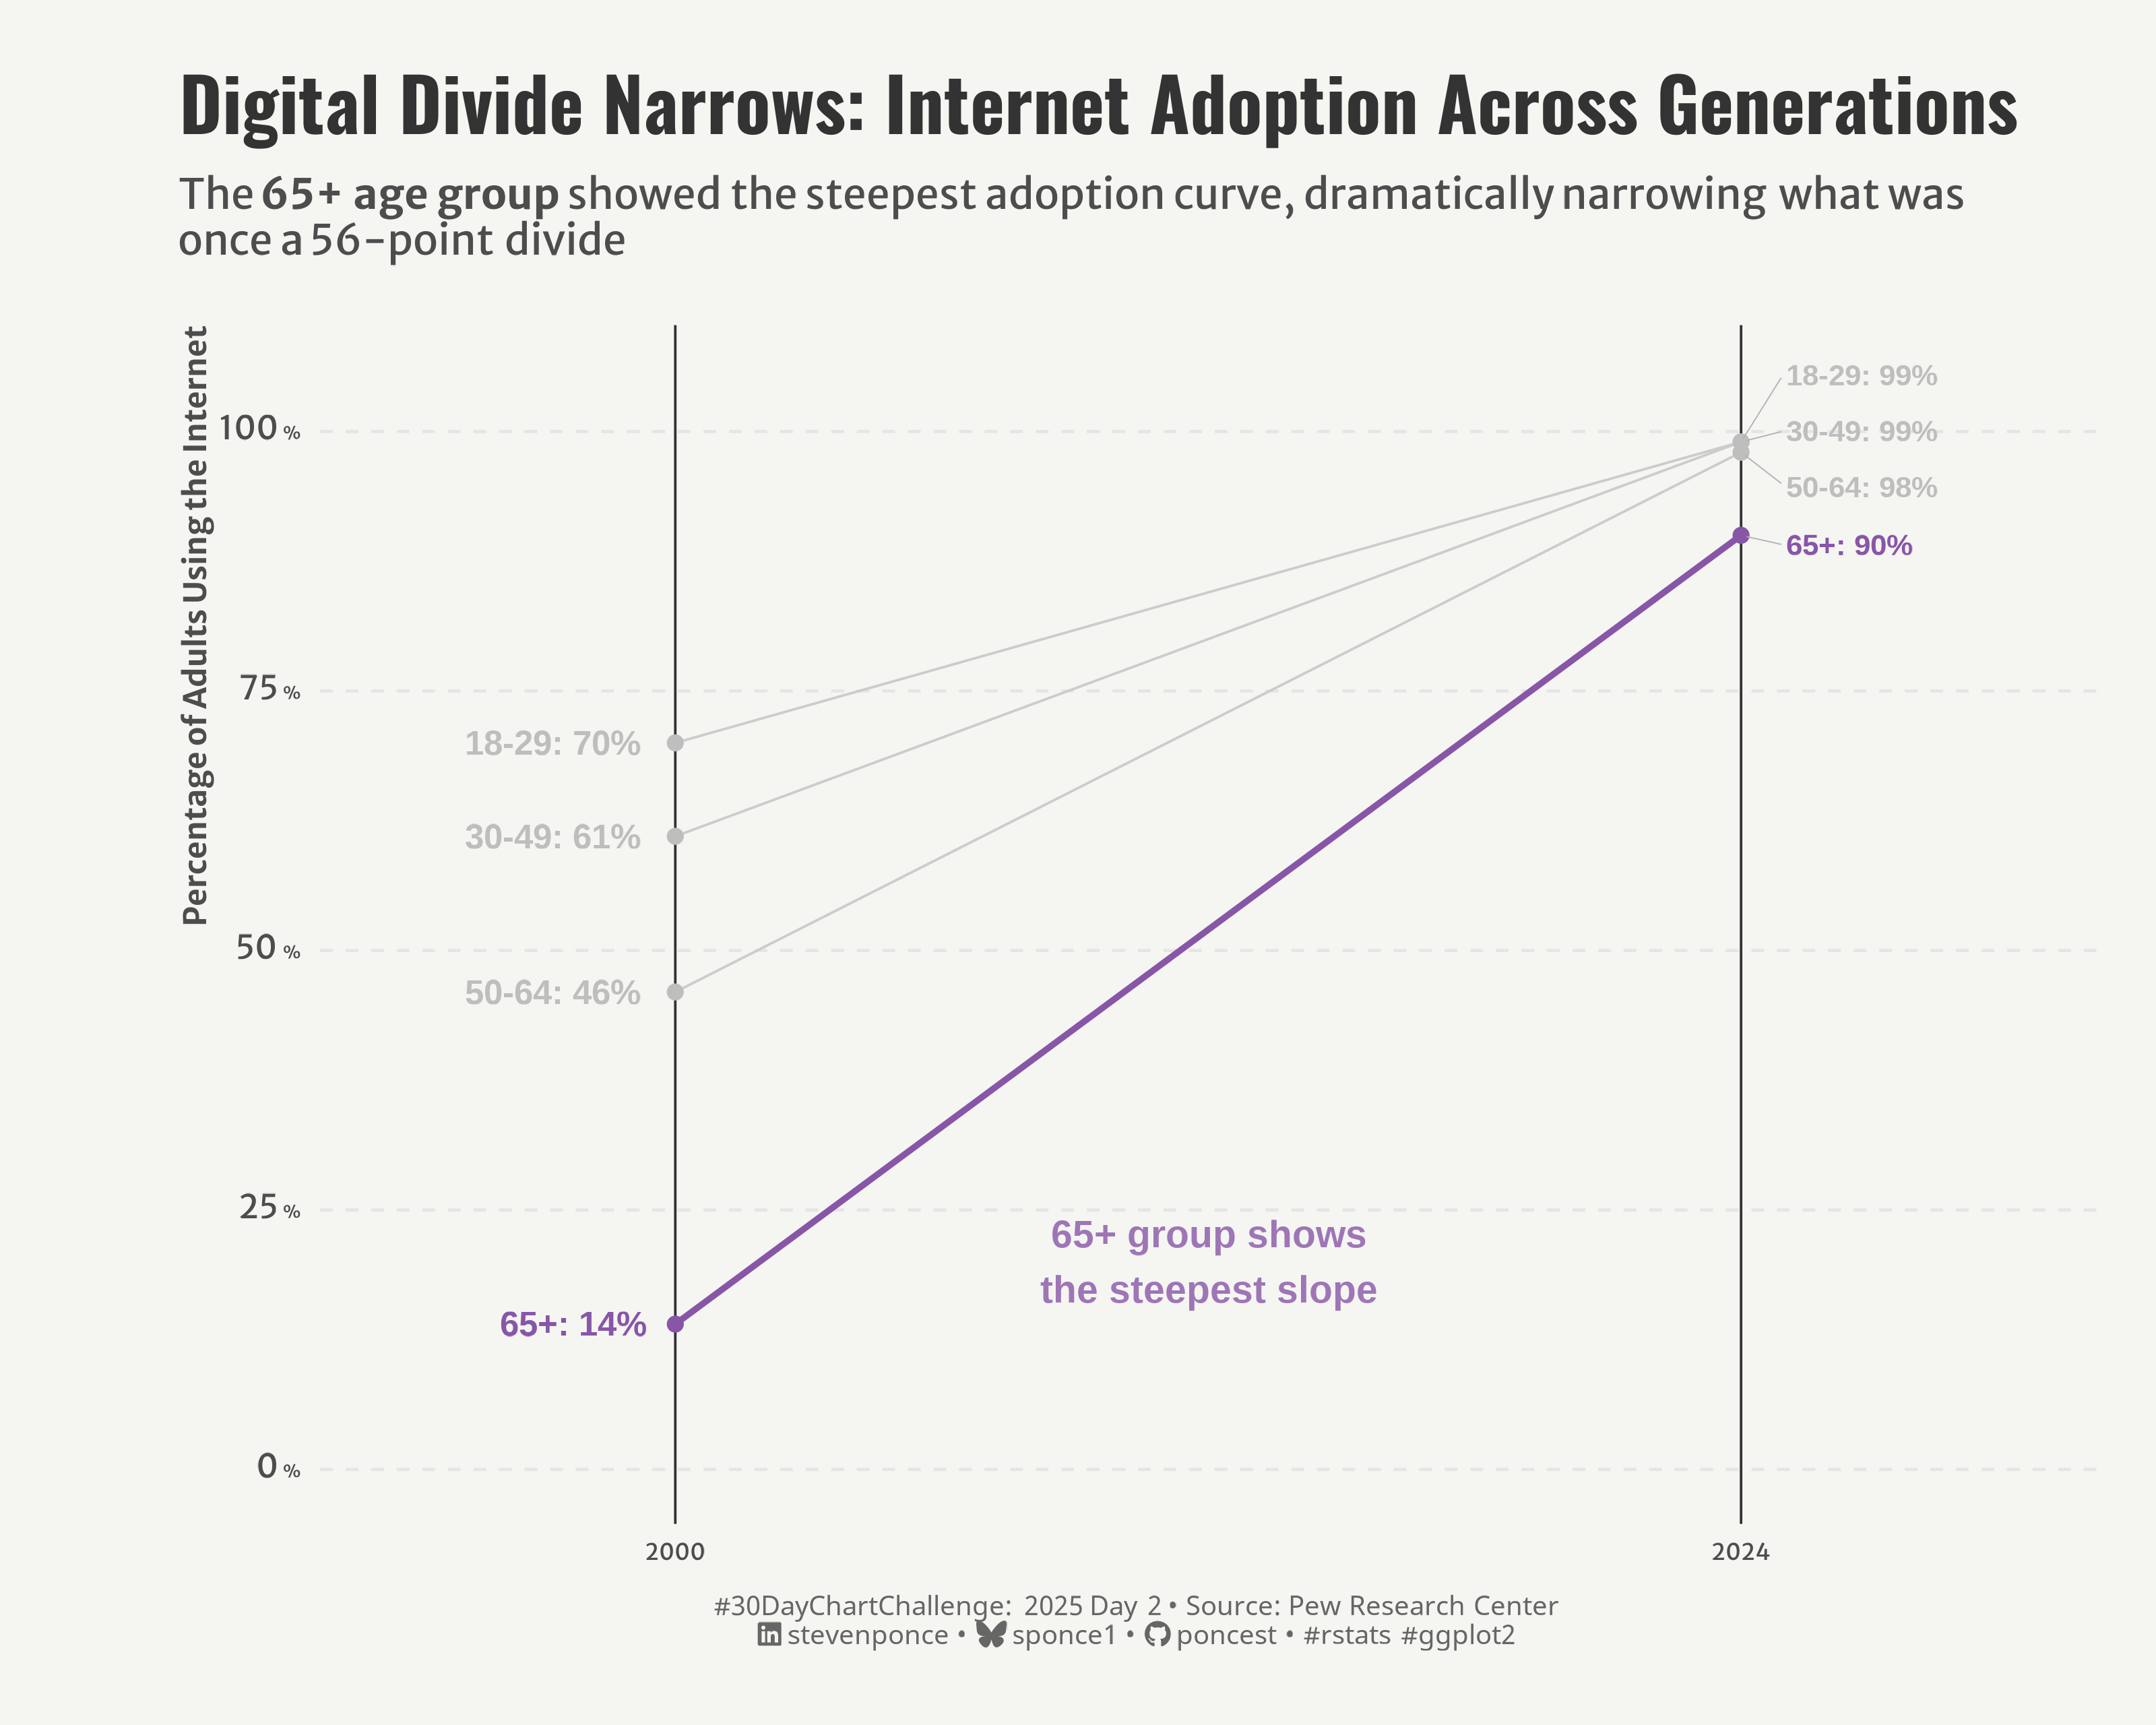

Recreate this plot in R.

## Challenge: #30DayChartChallenge 2025 day 02
## Topic:     Comparison | slope
## Author:    Steven Ponce
## Date:      2024-04-02

## Article:   Internet, Broadband Fact Sheet
##            Fact Sheets: Tech Adoption Trends
##            Pew Research Center, published November 13, 2024

## Data:      Internet use by age 
## Link:      https://www.pewresearch.org/internet/fact-sheet/internet-broadband/ 


## 1. LOAD PACKAGES & SETUP ----  
if (!require("pacman")) install.packages("pacman")
  pacman::p_load(
  tidyverse,      # Easily Install and Load the 'Tidyverse'
  ggtext,         # Improved Text Rendering Support for 'ggplot2'
  showtext,       # Using Fonts More Easily in R Graphs
  janitor,        # Simple Tools for Examining and Cleaning Dirty Data
  skimr,          # Compact and Flexible Summaries of Data
  scales,         # Scale Functions for Visualization
  lubridate,      # Make Dealing with Dates a Little Easier
  ggrepel         # Automatically Position Non-Overlapping Text Labels with 'ggplot2'
)

### |- figure size ---- 
camcorder::gg_record( 
  dir    = here::here("temp_plots"), 
  device = "png",
  width  = 10,
  height = 8,
  units  = "in",
  dpi    = 320)

# Source utility functions
source(here::here("R/utils/fonts.R"))
source(here::here("R/utils/social_icons.R"))
source(here::here("R/themes/base_theme.R"))

## 2. READ IN THE DATA ----
internet_raw <- read_delim(
  here::here('2025/data/internet_use_by_age_data_2024-11-13.csv'),
  skip = 3, ) |> clean_names() |> 
    head(-2) |>   # remove the last two rows
    glimpse()



## 3. EXAMINING THE DATA ----
glimpse(internet_raw)
skim(internet_raw)


## 4. TIDYDATA ----

### |- Tidy ----
internet_clean <- internet_raw |>
  # Remove whitespace from year and convert to numeric
  mutate(
    year = as.numeric(year),
    across(
      c(ages_18_29, x30_49, x50_64, x65),
      ~ as.numeric(str_remove(., "%")) / 100
    )
  ) |>
  rename(
    "18-29" = ages_18_29,
    "30-49" = x30_49,
    "50-64" = x50_64,
    "65+" = x65
  ) |>
  pivot_longer(
    cols = c("18-29", "30-49", "50-64", "65+"),
    names_to = "age_group",
    values_to = "internet_usage"
  ) |>
  mutate(
    age_group = factor(age_group,
                       levels = c("18-29", "30-49", "50-64", "65+")
    )
  ) |>
  filter(year %in% c(2000, 2024))



# 5. VISUALIZATION ---- 

### |- plot aesthetics ---- 
colors <- get_theme_colors(palette = c(
  "18-29" = "gray", 
  "30-49" = "gray", 
  "50-64" = "gray", 
  "65+" = "#8856a7"      
  ))  

### |-  titles and caption ----
# text
title_text    <- str_glue("Digital Divide Narrows: Internet Adoption Across Generations") 
subtitle_text <- str_glue("The __65+ age group__ showed the steepest adoption curve, dramatically narrowing what was<br> 
                          once a 56-point divide")

# Create caption
caption_text <- create_dcc_caption(
  dcc_year = 2025,
  dcc_day = 02,
  source_text =  "Pew Research Center" 
)

### |-  fonts ----
setup_fonts()
fonts <- get_font_families()

### |-  plot theme ----

# Start with base theme
base_theme <- create_base_theme(colors)

# Add weekly-specific theme elements
weekly_theme <- extend_weekly_theme(
  base_theme,
  theme(
    # Text styling 
    plot.title = element_text(face = "bold", family = fonts$title, size = rel(1.14), margin = margin(b = 10)),
    plot.subtitle = element_text(family = fonts$subtitle, color = colors$text, size = rel(0.78), margin = margin(b = 20)),
    
    # Axis elements
    axis.title.y = element_text(color = colors$text, size = rel(0.8),
                              hjust = 1, vjust = 0.5, angle = 90),
    axis.title.x = element_blank(),
    axis.text.x = element_text(color = colors$text, size = rel(0.7)),
    axis.text.y = ggtext::element_markdown(),
  
    # Grid elements
    panel.grid.major = element_blank(),
    panel.grid.minor = element_blank(),
 
    # Legend elements
    legend.position = "top",
    legend.title = element_text(family = fonts$text, size = rel(0.8)),
    legend.text = element_text(family = fonts$text, size = rel(0.7)),
    
    # Plot margins 
    plot.margin = margin(t = 20, r = 20, b = 20, l = 60),
  )
)

# Set theme
theme_set(weekly_theme)

### |-  final plot ----  
ggplot(data = internet_clean) +
  # Geoms
  geom_hline(
    yintercept = seq(0, 1, 0.25), 
    color = "gray90", 
    linetype = "dashed"
  ) +
  geom_vline(
    xintercept = c(2000, 2024),
    color = '#333333',
    linewidth = 0.4
  ) +
  geom_line(                            # gray lines
    data = internet_clean %>% filter(age_group != "65+"), 
    aes(x = year, y = internet_usage, group = age_group),
    color = "gray80", 
    linewidth = 0.4
  ) + 
  geom_line(                           # selected line
    data = internet_clean %>% filter(age_group == "65+"), 
    aes(x = year, y = internet_usage, group = age_group, color = age_group),
    linewidth = 1.0
  ) +
  geom_point(
    aes(x = year, y = internet_usage, color = age_group),
    size = 2
  ) +
  geom_text(                           # 2000 labels         
    data = internet_clean %>% filter(year == 2000),
    aes(x = year, y = internet_usage, 
        label = paste0(age_group, ": ", percent(internet_usage, accuracy = 1)),
        color = age_group),
    hjust = 1.2,
    fontface = "bold",
    size = 4
  ) +
  geom_text_repel(                     # 2024 labels 
    data = internet_clean %>% filter(year == 2024),
    aes(x = year, y = internet_usage, 
        label = paste0(age_group, ": ", percent(internet_usage, accuracy = 1)),
        color = age_group),
    hjust = 0,
    direction = "y",
    nudge_x = 1,
    segment.size = 0.2,
    segment.color = "gray70",
    min.segment.length = 0,
    fontface = "bold",
    size = 3.5,
    box.padding = 0.4,
    point.padding = 0.1,
    force = 2
  ) +
  annotate(                           # note
    "text", 
    x = 2012, 
    y = 0.2, 
    label = "65+ group shows\nthe steepest slope",
    color = colors$palette[4], 
    fontface = "bold", 
    size = 4.5,
    alpha = 0.8
  ) +
  # Scales
  scale_y_continuous(
    limits = c(0, 1.05),
    breaks = c(0, 0.25, 0.50, 0.75, 1.00),
    labels = scales::label_percent(
      suffix = '<span style="font-size:6pt;"> %</span>'
    )
  ) +
  scale_x_continuous(
    breaks = c(2000, 2024),
    labels = c("2000", "2024"),
    limits = c(1992, 2032),
    expand = c(0, 0),  
  ) +
  scale_color_manual(
    values = colors$palette, 
    guide = "none"
  ) +
  # Labs
  labs(
    title = title_text,
    subtitle = subtitle_text,
    caption = caption_text,
    x = NULL,
    y = "Percentage of Adults Using the Internet"
  ) +
  # Theme
  theme(
    plot.title = element_text(
      size          = rel(1.75),
      family        = fonts$title,
      face          = "bold",
      color         = colors$title,
      margin        = margin(t = 5, b = 5)
    ),
    plot.subtitle   = element_markdown(
      size          = rel(1),
      family        = fonts$subtitle,
      color         = colors$subtitle,
      lineheight    = 1.1,
      margin        = margin(t = 5, b = 20)
    ),
    plot.caption    = element_markdown(
      size          = rel(.65),
      family        = fonts$caption,
      color         = colors$caption,
      lineheight    = 0.65,
      hjust         = 0.5,
      halign        = 0.5,
      margin        = margin(t = 10, b = 5)
    ),
  )
  

# 6. SESSION INFO ----  
sessioninfo::session_info(include_base = TRUE) 

# ─ Session info ──────────────────────────────────────────────────────────
# setting  value
# version  R version 4.4.1 (2024-06-14 ucrt)
# os       Windows 11 x64 (build 22631)
# system   x86_64, mingw32
# ui       RStudio
# language (EN)
# collate  English_United States.utf8
# ctype    English_United States.utf8
# tz       America/New_York
# date     2025-03-19
# rstudio  2024.12.1+563 Kousa Dogwood (desktop)
# pandoc   NA
# 
# ─ Packages ──────────────────────────────────────────────────────────────
# ! package     * version  date (UTC) lib source
# P annotater     0.2.3    2024-01-26 [?] RSPM (R 4.4.0)
# V base        * 4.4.1    2024-04-24 [2] local (on disk 4.4.0)
# P base64enc     0.1-3    2015-07-28 [?] RSPM (R 4.4.0)
# P bit           4.0.5    2022-11-15 [?] RSPM (R 4.4.0)
# P bit64         4.0.5    2020-08-30 [?] RSPM (R 4.4.0)
# P camcorder     0.1.0    2022-10-03 [?] RSPM (R 4.4.0)
# cli           3.6.2    2023-12-11 [1] CRAN (R 4.3.3)
# P colorspace    2.1-0    2023-01-23 [?] CRAN (R 4.4.0)
# P commonmark    1.9.1    2024-01-30 [?] RSPM (R 4.4.0)
# P compiler      4.4.0    2024-04-24 [?] local
# P crayon        1.5.2    2022-09-29 [?] RSPM (R 4.4.0)
# curl          5.2.1    2024-03-01 [1] CRAN (R 4.3.3)
# P datasets    * 4.4.0    2024-04-24 [?] local
# P digest        0.6.35   2024-03-11 [?] RSPM (R 4.4.0)
# P dplyr       * 1.1.4    2023-11-17 [?] RSPM (R 4.4.0)
# P fansi         1.0.6    2023-12-08 [?] CRAN (R 4.4.0)
# P farver        2.1.1    2022-07-06 [?] CRAN (R 4.4.0)
# P fastmap       1.2.0    2024-05-15 [?] RSPM (R 4.4.0)
# P forcats     * 1.0.0    2023-01-29 [?] RSPM (R 4.4.0)
# P generics      0.1.3    2022-07-05 [?] RSPM (R 4.4.0)
# P ggplot2     * 3.5.1    2024-04-23 [?] CRAN (R 4.4.0)
# P ggrepel     * 0.9.5    2024-01-10 [?] CRAN (R 4.4.0)
# P ggtext      * 0.1.2    2022-09-16 [?] RSPM (R 4.4.0)
# P gifski        1.12.0-2 2023-08-12 [?] RSPM (R 4.4.0)
# P glue          1.7.0    2024-01-09 [?] CRAN (R 4.4.0)
# P graphics    * 4.4.0    2024-04-24 [?] local
# P grDevices   * 4.4.0    2024-04-24 [?] local
# P grid          4.4.0    2024-04-24 [?] local
# P gridtext      0.1.5    2022-09-16 [?] RSPM (R 4.4.0)
# gtable        0.3.5    2024-04-22 [1] CRAN (R 4.3.3)
# P here        * 1.0.1    2020-12-13 [?] RSPM (R 4.4.0)
# P hms           1.1.3    2023-03-21 [?] RSPM (R 4.4.0)
# P htmltools     0.5.8.1  2024-04-04 [?] RSPM (R 4.4.0)
# P janitor     * 2.2.0    2023-02-02 [?] RSPM (R 4.4.0)
# P jsonlite      1.8.8    2023-12-04 [?] RSPM (R 4.4.0)
# P knitr         1.46     2024-04-06 [?] RSPM (R 4.4.0)
# P lifecycle     1.0.4    2023-11-07 [?] CRAN (R 4.4.0)
# P lubridate   * 1.9.3    2023-09-27 [?] RSPM (R 4.4.0)
# P magick        2.8.3    2024-02-18 [?] RSPM (R 4.4.0)
# P magrittr      2.0.3    2022-03-30 [?] CRAN (R 4.4.0)
# P markdown      1.12     2023-12-06 [?] RSPM (R 4.4.0)
# P methods     * 4.4.0    2024-04-24 [?] local
# munsell       0.5.1    2024-04-01 [1] CRAN (R 4.3.3)
# P pacman      * 0.5.1    2019-03-11 [?] RSPM (R 4.4.0)
# P parallel      4.4.0    2024-04-24 [?] local
# P pillar        1.9.0    2023-03-22 [?] CRAN (R 4.4.0)
# P pkgconfig     2.0.3    2019-09-22 [?] CRAN (R 4.4.0)
# P purrr       * 1.0.2    2023-08-10 [?] CRAN (R 4.4.0)
# P R6            2.5.1    2021-08-19 [?] CRAN (R 4.4.0)
# P ragg          1.3.1    2024-05-06 [?] CRAN (R 4.4.0)
# Rcpp          1.0.12   2024-01-09 [1] CRAN (R 4.3.3)
# P readr       * 2.1.5    2024-01-10 [?] RSPM (R 4.4.0)
# renv          1.0.5    2024-02-29 [1] CRAN (R 4.3.3)
# P repr          1.1.7    2024-03-22 [?] CRAN (R 4.4.0)
# P rlang         1.1.3    2024-01-10 [?] CRAN (R 4.4.0)
# P rprojroot     2.0.4    2023-11-05 [?] RSPM (R 4.4.0)
# P rstudioapi    0.16.0   2024-03-24 [?] RSPM (R 4.4.0)
# P rsvg          2.6.0    2023-10-08 [?] RSPM (R 4.4.0)
# P scales      * 1.3.0    2023-11-28 [?] CRAN (R 4.4.0)
# P sessioninfo   1.2.2    2021-12-06 [?] RSPM (R 4.4.0)
# P showtext    * 0.9-7    2024-03-02 [?] RSPM (R 4.4.0)
# P showtextdb  * 3.0      2020-06-04 [?] RSPM (R 4.4.0)
# P skimr       * 2.1.5    2022-12-23 [?] CRAN (R 4.4.0)
# P snakecase     0.11.1   2023-08-27 [?] RSPM (R 4.4.0)
# P stats       * 4.4.0    2024-04-24 [?] local
# P stringi       1.8.4    2024-05-06 [?] CRAN (R 4.4.0)
# P stringr     * 1.5.1    2023-11-14 [?] CRAN (R 4.4.0)
# P svglite       2.1.3    2023-12-08 [?] RSPM (R 4.4.0)
# P sysfonts    * 0.8.9    2024-03-02 [?] RSPM (R 4.4.0)
# P systemfonts   1.0.6    2024-03-07 [?] CRAN (R 4.4.0)
# P textshaping   0.3.7    2023-10-09 [?] RSPM (R 4.4.0)
# P tibble      * 3.2.1    2023-03-20 [?] CRAN (R 4.4.0)
# P tidyr       * 1.3.1    2024-01-24 [?] RSPM (R 4.4.0)
# tidyselect    1.2.1    2024-03-11 [1] CRAN (R 4.3.3)
# P tidyverse   * 2.0.0    2023-02-22 [?] RSPM (R 4.4.0)
# P timechange    0.3.0    2024-01-18 [?] RSPM (R 4.4.0)
# P tools         4.4.0    2024-04-24 [?] local
# P tzdb          0.4.0    2023-05-12 [?] RSPM (R 4.4.0)
# P utf8          1.2.4    2023-10-22 [?] CRAN (R 4.4.0)
# P utils       * 4.4.0    2024-04-24 [?] local
# P vctrs         0.6.5    2023-12-01 [?] CRAN (R 4.4.0)
# P vroom         1.6.5    2023-12-05 [?] RSPM (R 4.4.0)
# P withr         3.0.0    2024-01-16 [?] CRAN (R 4.4.0)
# P xfun          0.43     2024-03-25 [?] RSPM (R 4.4.0)
# P xml2          1.3.6    2023-12-04 [?] RSPM (R 4.4.0)
# 
# V ── Loaded and on-disk version mismatch.
# P ── Loaded and on-disk path mismatch.
# 
# ─────────────────────────────────────────────────────────────────────────
# > 
